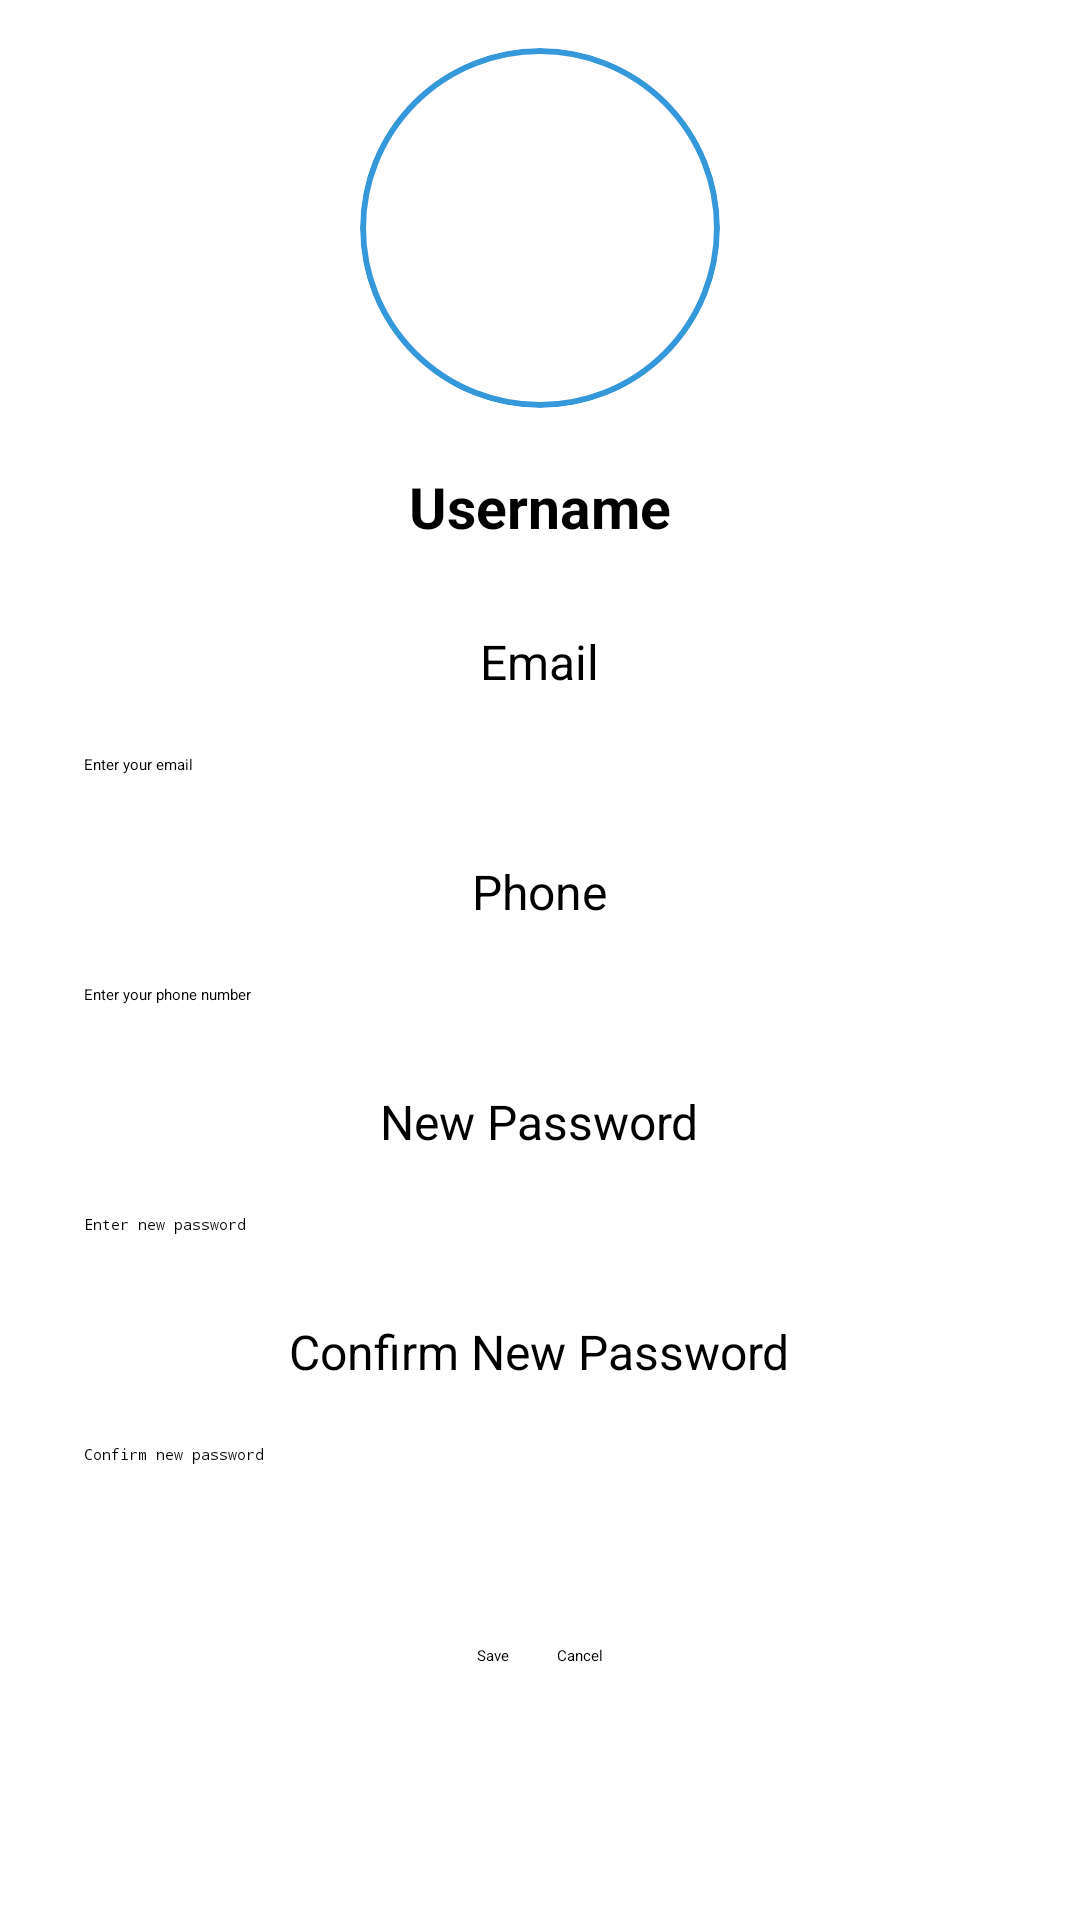

Layout XML and referenced resources for this Android screen:
<!-- AndroidManifest.xml: application theme Theme.Education -->
<!-- res/layout/fragment_edit_profile.xml -->
<?xml version="1.0" encoding="utf-8"?>
<FrameLayout xmlns:android="http://schemas.android.com/apk/res/android"
    xmlns:tools="http://schemas.android.com/tools"
    android:layout_width="match_parent"
    android:layout_height="match_parent"
    tools:context=".ui.profile.EditProfileFragment">

    <ScrollView
        android:layout_width="match_parent"
        android:layout_height="match_parent"
        android:padding="16dp">

        <LinearLayout
            android:layout_width="match_parent"
            android:layout_height="wrap_content"
            android:orientation="vertical"
            android:gravity="center_horizontal">

            
            <ImageView
                android:id="@+id/imageViewProfile"
                android:layout_width="120dp"
                android:layout_height="120dp"
                android:layout_gravity="center"
                android:layout_marginBottom="8dp"
                android:src="@drawable/ic_person_placeholder"
                android:scaleType="centerCrop"
                android:background="@drawable/circle_background"
                android:contentDescription="@string/profile_image"
                android:clipToOutline="true"/>



            <TextView
                android:id="@+id/textViewUsername"
                android:layout_width="wrap_content"
                android:layout_height="wrap_content"
                android:padding="12dp"
                android:textColor="@color/black"
                android:layout_marginBottom="16dp"
                android:focusable="false"
                android:focusableInTouchMode="false"
                android:textStyle="bold"
                android:textSize="19dp"
                android:text="Username"/>

            
            <TextView
                android:layout_width="wrap_content"
                android:layout_height="wrap_content"
                android:text="Email"
                android:textSize="16sp"
                android:textColor="@color/black"
                android:layout_marginBottom="8dp"/>

            <EditText
                android:id="@+id/editTextEmail"
                android:layout_width="match_parent"
                android:layout_height="wrap_content"
                android:hint="Enter your email"
                android:inputType="textEmailAddress"
                android:padding="12dp"
                android:layout_marginBottom="16dp"/>

            
            <TextView
                android:layout_width="wrap_content"
                android:layout_height="wrap_content"
                android:text="Phone"
                android:textSize="16sp"
                android:textColor="@color/black"
                android:layout_marginBottom="8dp"/>

            <EditText
                android:id="@+id/editTextPhone"
                android:layout_width="match_parent"
                android:layout_height="wrap_content"
                android:hint="Enter your phone number"
                android:inputType="phone"
                android:padding="12dp"
                android:layout_marginBottom="16dp"/>

            
            <TextView
                android:layout_width="wrap_content"
                android:layout_height="wrap_content"
                android:text="New Password"
                android:textSize="16sp"
                android:textColor="@color/black"
                android:layout_marginBottom="8dp"/>

            <EditText
                android:id="@+id/editTextNewPassword"
                android:layout_width="match_parent"
                android:layout_height="wrap_content"
                android:hint="Enter new password"
                android:inputType="textPassword"
                android:padding="12dp"
                android:layout_marginBottom="16dp"/>

            
            <TextView
                android:layout_width="wrap_content"
                android:layout_height="wrap_content"
                android:text="Confirm New Password"
                android:textSize="16sp"
                android:textColor="@color/black"
                android:layout_marginBottom="8dp"/>

            <EditText
                android:id="@+id/editTextConfirmPassword"
                android:layout_width="match_parent"
                android:layout_height="wrap_content"
                android:hint="Confirm new password"
                android:inputType="textPassword"
                android:padding="12dp"
                android:layout_marginBottom="16dp"/>

            
            <LinearLayout
                android:layout_width="match_parent"
                android:layout_height="wrap_content"
                android:orientation="horizontal"
                android:gravity="center"
                android:layout_marginTop="32dp">

                
                <Button
                    android:id="@+id/buttonSave"
                    android:layout_width="wrap_content"
                    android:layout_height="wrap_content"
                    android:text="Save"
                    android:layout_marginEnd="16dp"/>

                
                <Button
                    android:id="@+id/buttonCancel"
                    android:layout_width="wrap_content"
                    android:layout_height="wrap_content"
                    android:text="Cancel"/>

            </LinearLayout>

        </LinearLayout>
    </ScrollView>

</FrameLayout>
<!-- resources referenced by this layout -->
<resources>
  <color name="black">#FF000000</color>
  <!-- drawable circle_background (drawable) -->
  <?xml version="1.0" encoding="utf-8"?>
  <shape xmlns:android="http://schemas.android.com/apk/res/android" android:shape="oval">
      <solid android:color="@android:color/white" />
  
      <stroke android:width="2dp" android:color="@color/primary" />
  </shape>
  <string name="profile_image">profile image</string>
  <color name="primary">#3498db</color>
</resources>
